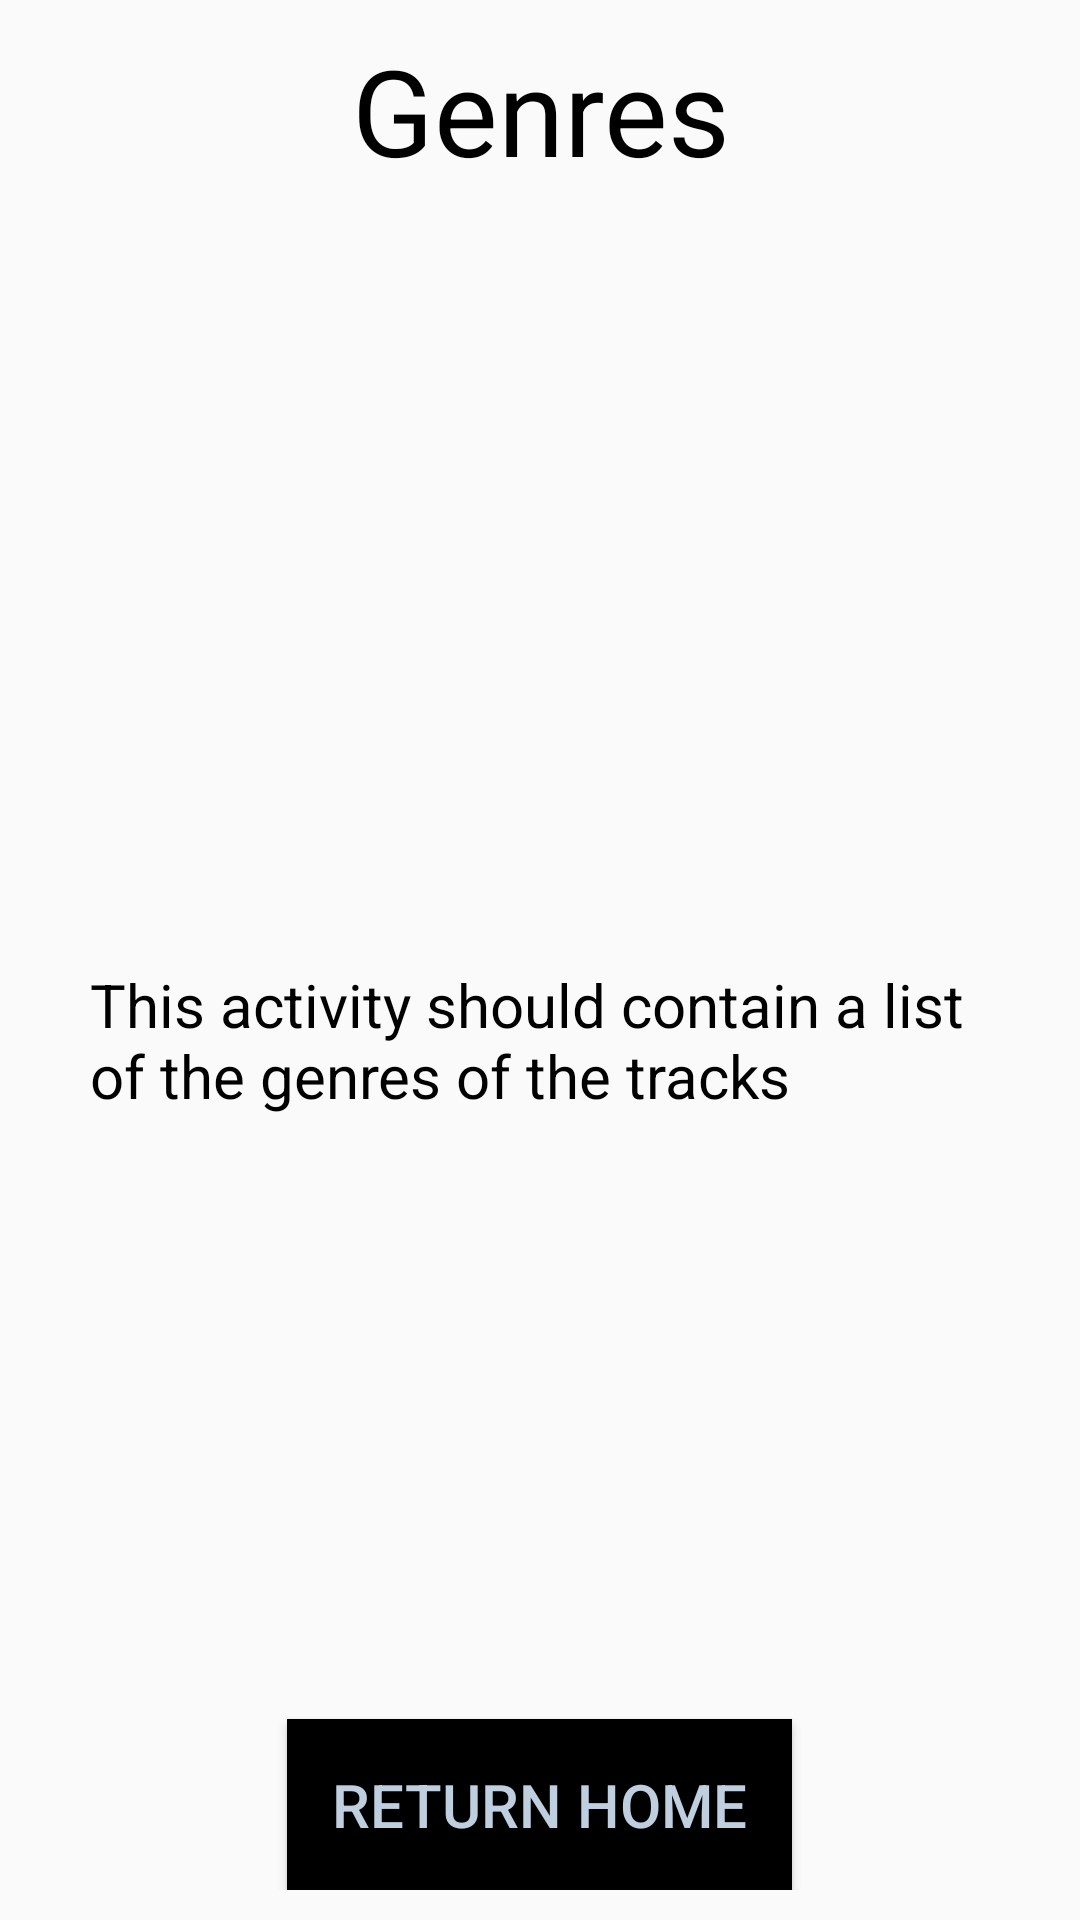

This screen was rendered from an Android layout file. Write that file and the resources it references.
<!-- AndroidManifest.xml: application theme AppTheme -->
<!-- res/layout/activity_genres.xml -->
<?xml version="1.0" encoding="utf-8"?>
<LinearLayout xmlns:android="http://schemas.android.com/apk/res/android"
    xmlns:app="http://schemas.android.com/apk/res-auto"
    xmlns:tools="http://schemas.android.com/tools"
    android:layout_width="match_parent"
    android:layout_height="match_parent"
    android:orientation="vertical"
    android:padding="10dp"
    tools:context="com.re_coded.example.android.mybeats.Genres">

    <TextView
        android:layout_width="match_parent"
        android:layout_height="wrap_content"
        android:text="Genres"
        android:textAlignment="center"
        android:textColor="@color/black"
        android:textSize="40sp" />

    <RelativeLayout
        android:layout_width="match_parent"
        android:layout_height="match_parent">

        <TextView
            android:layout_width="match_parent"
            android:layout_height="wrap_content"
            android:layout_centerInParent="true"

            android:padding="20dp"
            android:text="This activity should contain a list of the genres of the tracks"
            android:textColor="@color/black"
            android:textSize="20sp" />

        <Button
            android:id="@+id/return_home_button"
            android:layout_width="wrap_content"
            android:layout_height="wrap_content"
            android:layout_alignParentBottom="true"
            android:layout_centerHorizontal="true"
            android:background="@color/black"
            android:padding="15dp"
            android:text="Return Home"
            android:textColor="@color/flat_white"
            android:textSize="20dp" />
    </RelativeLayout>
</LinearLayout>
<!-- resources referenced by this layout -->
<resources>
  <color name="black">#000000</color>
  <color name="flat_white">#bfcfdf</color>
  <style name="AppTheme" parent="Theme.AppCompat.Light.DarkActionBar">
          
          <item name="colorPrimary">@color/black</item>
          <item name="colorPrimaryDark">@color/colorPrimaryDark</item>
          <item name="colorAccent">@color/flat_white</item>
      </style>
  <color name="colorPrimaryDark">#303F9F</color>
</resources>
